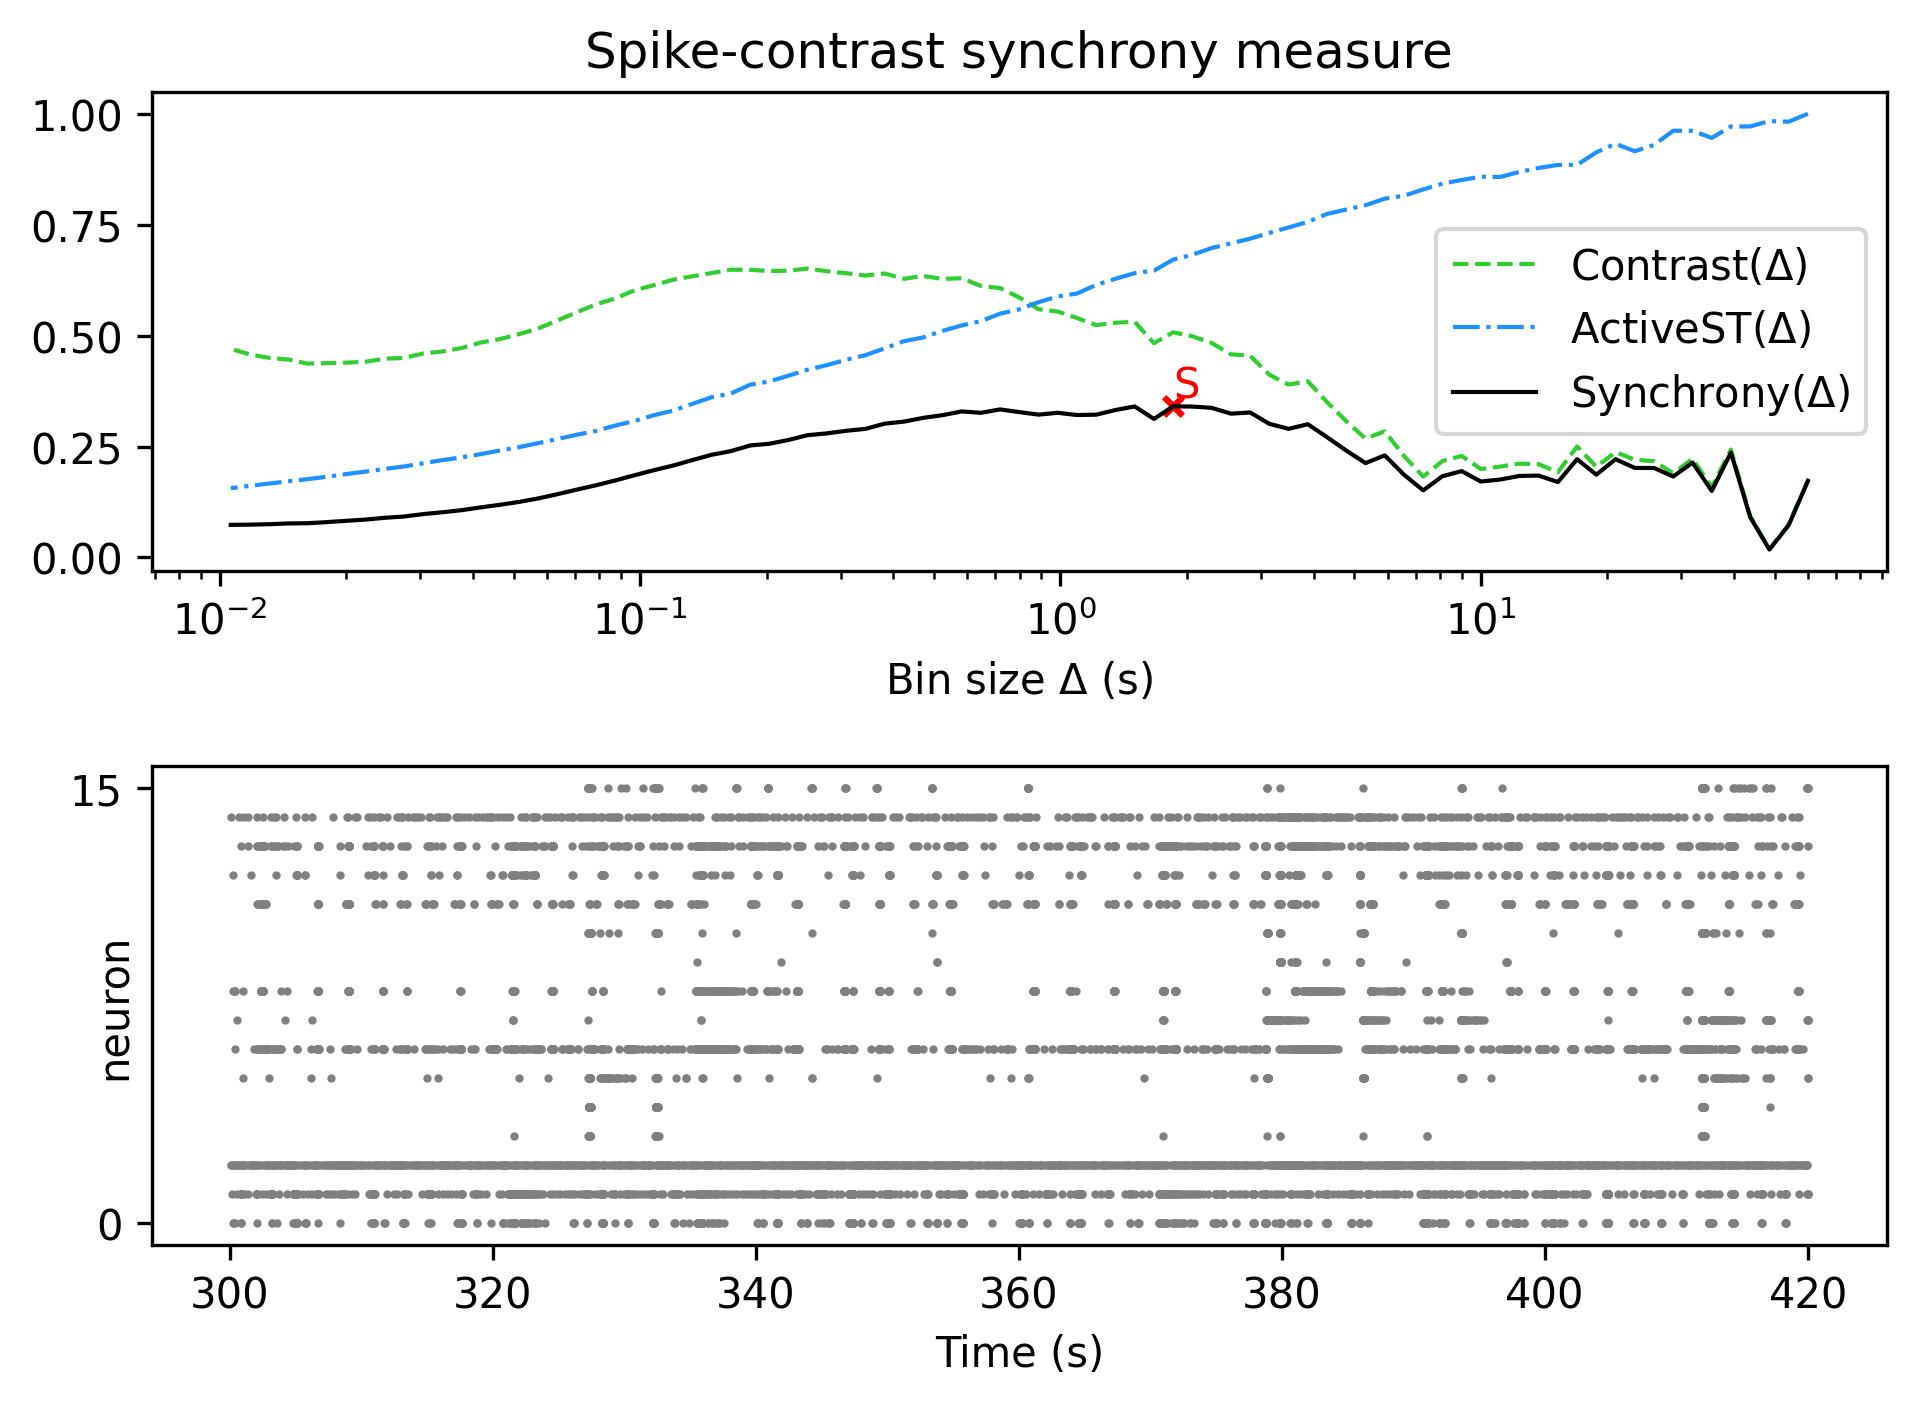

Source data for this figure (header and first rows):
, Spike-contrast (60.0 s), Spike-contrast (54.0 s), Spike-contrast (48.6 s), Spike-contrast (43.74 s), Spike-contrast (39.366 s), Spike-contrast (35.429 s), Spike-contrast (31.886 s), Spike-contrast (28.698 s), Spike-contrast (25.828 s), Spike-contrast (23.245 s), Spike-contrast (20.921 s), Spike-contrast (18.829 s), Spike-contrast (16.946 s), Spike-contrast (15.251 s), Spike-contrast (13.726 s), Spike-contrast (12.353 s), Spike-contrast (11.118 s), Spike-contrast (10.006 s), Spike-contrast (9.006 s), Spike-contrast (8.105 s), Spike-contrast (7.295 s), Spike-contrast (6.565 s), Spike-contrast (5.909 s)
0, 0.1725, 0.07258, 0.01787, 0.09067, 0.2362, 0.15, 0.2137, 0.1824, 0.2016, 0.2017, 0.2214, 0.1864, 0.2213, 0.1698, 0.1844, 0.1836, 0.1756, 0.171, 0.1945, 0.1831, 0.1511, 0.1864, 0.23
